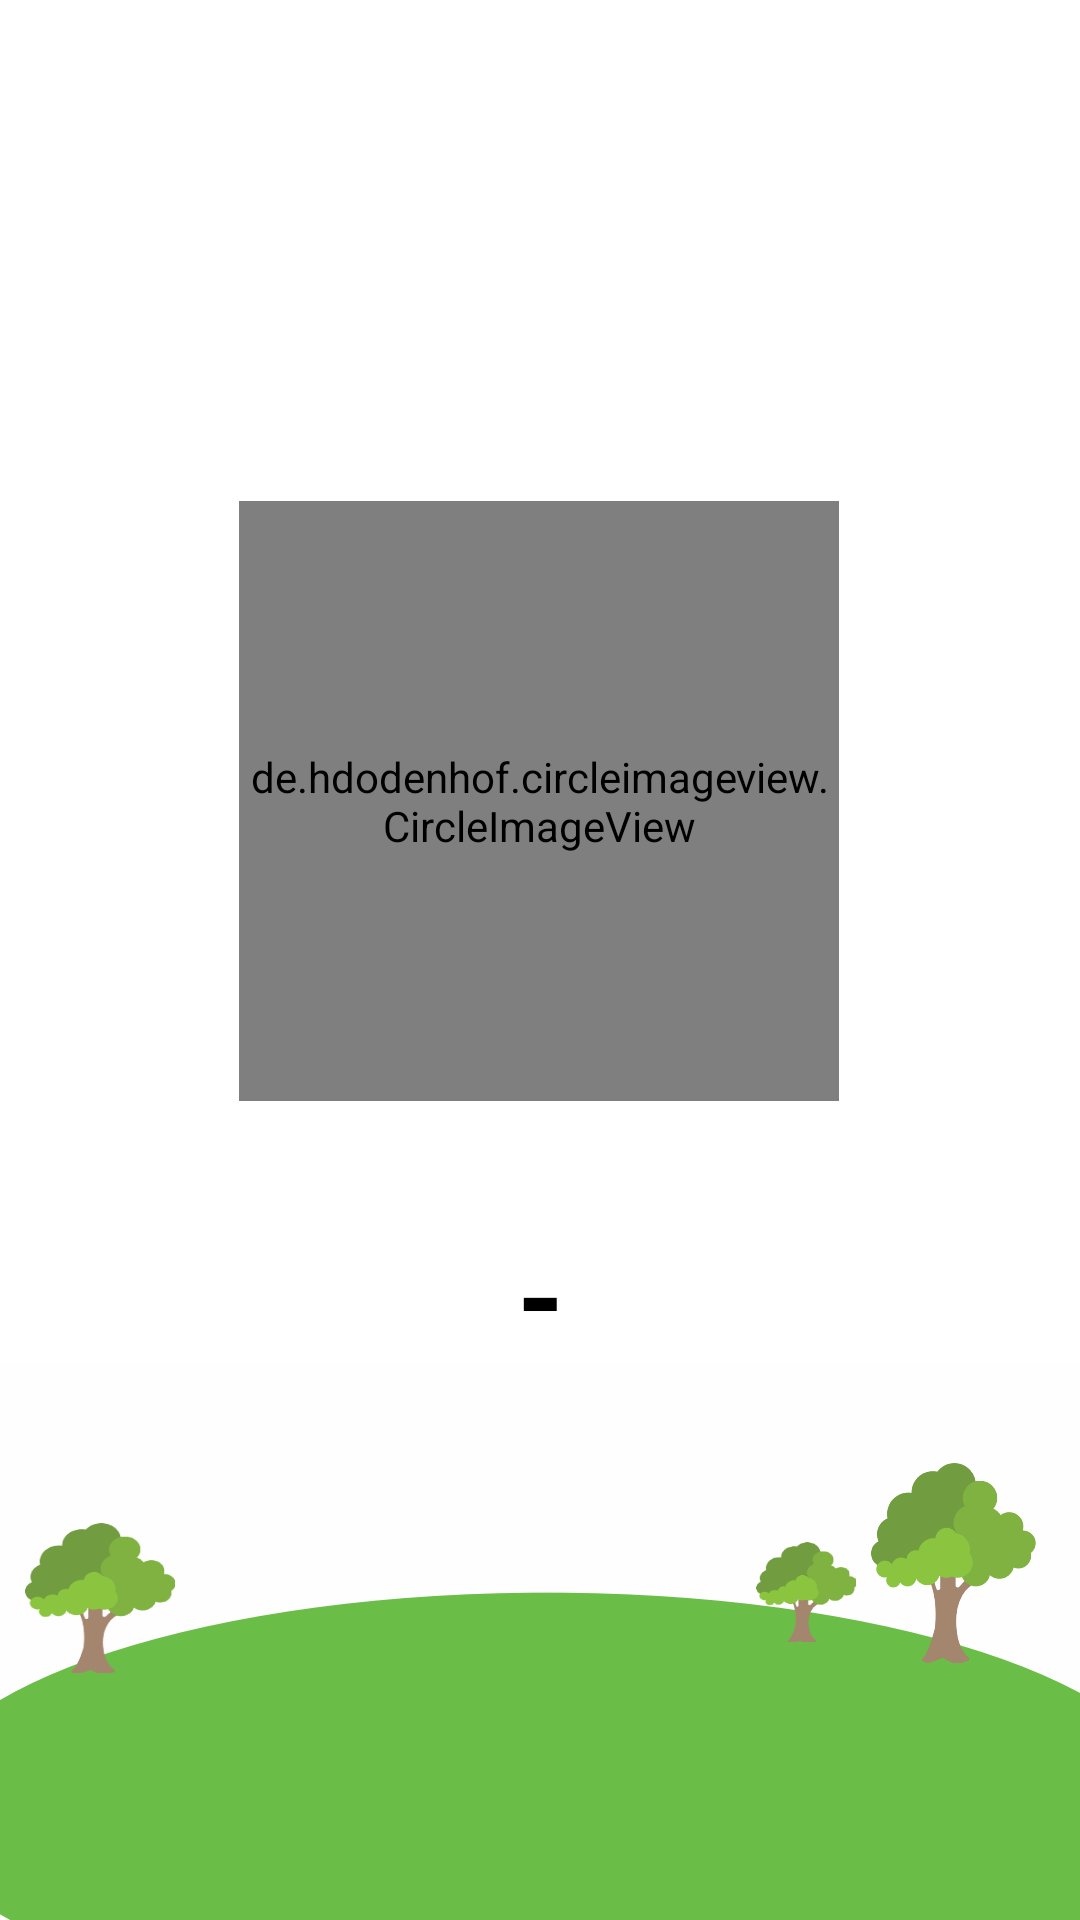

Here is an Android app screen rendered from its layout file. Give the layout XML and the strings, colors and styles it references.
<!-- AndroidManifest.xml: application theme Theme.BabySheriff -->
<!-- res/layout/menu_home.xml -->
<?xml version="1.0" encoding="utf-8"?>
<androidx.constraintlayout.widget.ConstraintLayout xmlns:android="http://schemas.android.com/apk/res/android"
    xmlns:app="http://schemas.android.com/apk/res-auto"
    xmlns:tools="http://schemas.android.com/tools"
    android:layout_width="match_parent"
    android:layout_height="match_parent"
    android:background="@drawable/main_background"
    tools:context=".view.main.Menu_home">

    <de.hdodenhof.circleimageview.CircleImageView
        android:id="@+id/iv_Baby_Profile_home"
        android:layout_width="200dp"
        android:layout_height="200dp"
        android:src="@drawable/baby"
        app:civ_border_color="@color/white"
        app:civ_border_width="2dp"
        app:layout_constraintBottom_toTopOf="@+id/guideline3"
        app:layout_constraintEnd_toEndOf="parent"
        app:layout_constraintHorizontal_bias="0.497"
        app:layout_constraintStart_toStartOf="parent"
        app:layout_constraintTop_toTopOf="@+id/guideline2"
        app:layout_constraintVertical_bias="0.545" />

    <androidx.constraintlayout.widget.Guideline
        android:id="@+id/guideline2"
        android:layout_width="wrap_content"
        android:layout_height="wrap_content"
        android:orientation="horizontal"
        app:layout_constraintGuide_begin="161dp" />

    <androidx.constraintlayout.widget.Guideline
        android:id="@+id/guideline4"
        android:layout_width="wrap_content"
        android:layout_height="wrap_content"
        android:orientation="horizontal"
        app:layout_constraintGuide_begin="79dp" />

    <androidx.constraintlayout.widget.Guideline
        android:id="@+id/guideline3"
        android:layout_width="wrap_content"
        android:layout_height="wrap_content"
        android:orientation="horizontal"
        app:layout_constraintGuide_begin="372dp" />

    <androidx.constraintlayout.widget.Guideline
        android:id="@+id/guideline5"
        android:layout_width="wrap_content"
        android:layout_height="wrap_content"
        android:orientation="horizontal"
        app:layout_constraintGuide_begin="372dp" />

    <TextView
        android:id="@+id/textView2"
        android:layout_width="wrap_content"
        android:layout_height="wrap_content"
        android:layout_marginStart="36dp"
        android:layout_marginLeft="36dp"
        android:layout_marginTop="12dp"
        android:text="현재온도"
        app:layout_constraintEnd_toEndOf="@+id/tv_Baby_temper"
        app:layout_constraintHorizontal_bias="0.0"
        app:layout_constraintStart_toStartOf="@+id/tv_Baby_temper"
        app:layout_constraintTop_toTopOf="@+id/guideline3" />

    <TextView
        android:id="@+id/tv_Baby_temper"
        android:layout_width="wrap_content"
        android:layout_height="wrap_content"
        android:text="-"
        android:textColor="@color/black"
        android:textSize="40dp"
        android:textStyle="bold"
        app:layout_constraintBottom_toTopOf="@+id/guideline6"
        app:layout_constraintEnd_toEndOf="parent"
        app:layout_constraintStart_toStartOf="parent"
        app:layout_constraintTop_toBottomOf="@+id/textView2"
        app:layout_constraintVertical_bias="0.0" />

    <androidx.constraintlayout.widget.Guideline
        android:id="@+id/guideline6"
        android:layout_width="wrap_content"
        android:layout_height="wrap_content"
        android:orientation="horizontal"
        app:layout_constraintGuide_begin="462dp" />

    <androidx.constraintlayout.widget.Guideline
        android:id="@+id/guideline7"
        android:layout_width="wrap_content"
        android:layout_height="wrap_content"
        android:orientation="horizontal"
        app:layout_constraintGuide_begin="543dp" />

</androidx.constraintlayout.widget.ConstraintLayout>
<!-- resources referenced by this layout -->
<resources>
  <color name="black">#FF000000</color>
  <color name="white">#FFFFFFFF</color>
  <!-- drawable main_background: png bitmap (drawable, 35707 bytes) -->
  <style name="Theme.BabySheriff" parent="Theme.MaterialComponents.DayNight.NoActionBar">
          
          <item name="colorPrimary">@color/black</item>
          <item name="colorPrimaryVariant">#ffffff</item>
          <item name="colorOnPrimary">@color/black</item>
          
          <item name="colorSecondary">@color/teal_200</item>
          <item name="colorSecondaryVariant">@color/teal_700</item>
          <item name="colorOnSecondary">@color/black</item>
          
          <item name="android:statusBarColor" tools:targetApi="l">?attr/colorPrimaryVariant</item>
          <item name="android:windowLightStatusBar" tools:targetApi="m">true</item>
          
  
          <item name="windowActionBar">false</item>
          <item name="windowNoTitle">true</item>
      </style>
  <color name="teal_200">#FF03DAC5</color>
  <color name="teal_700">#FF018786</color>
</resources>
